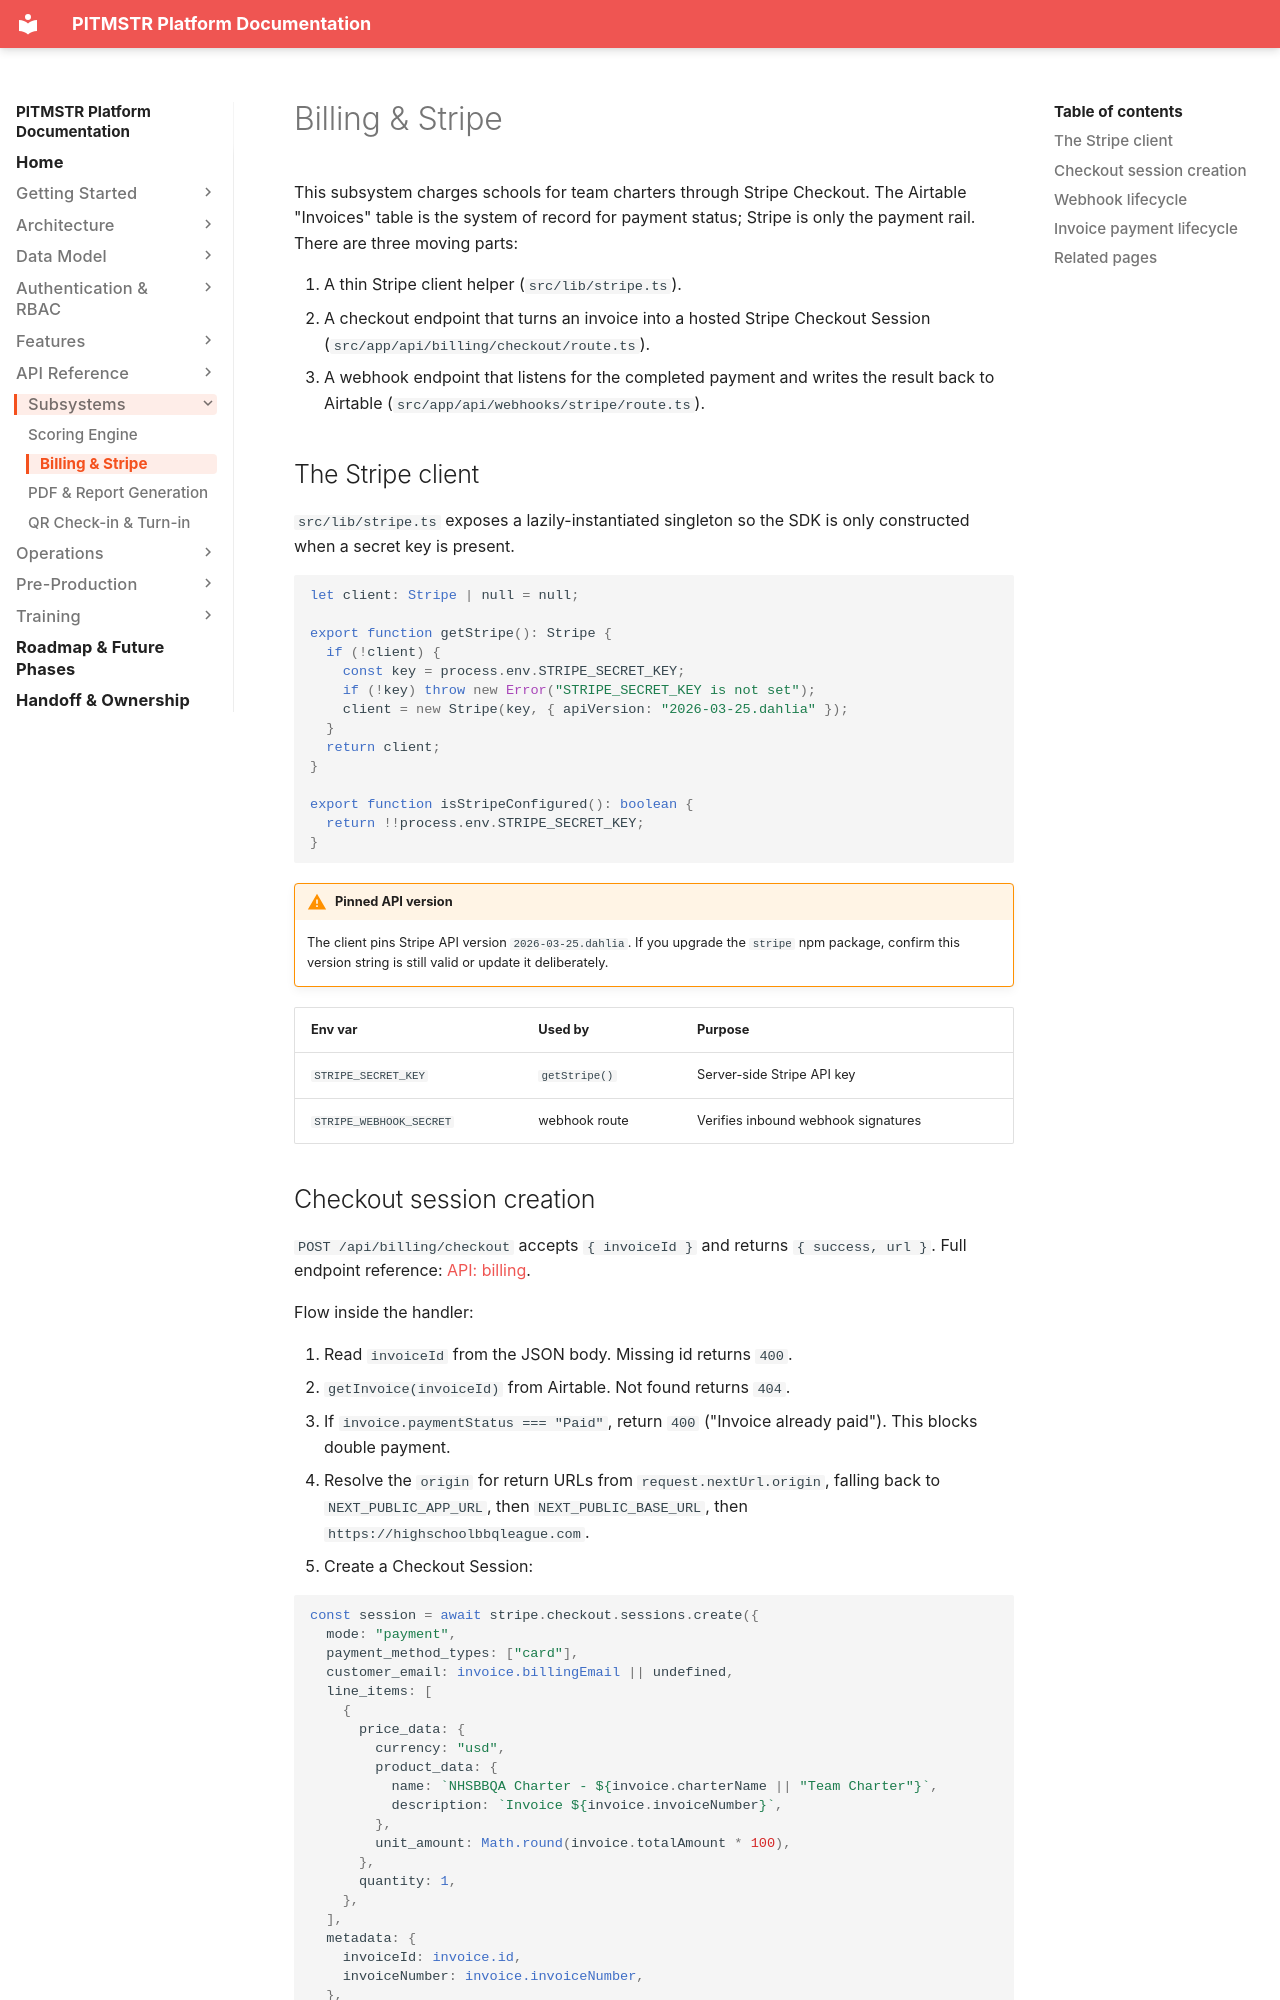

repository: lunomotion/pitmstr-leaderboard · page: subsystems/billing-stripe/index.html · generator: mkdocs

# Billing & Stripe

This subsystem charges schools for team charters through Stripe Checkout. The Airtable "Invoices" table is the system of record for payment status; Stripe is only the payment rail. There are three moving parts:

1. A thin Stripe client helper (`src/lib/stripe.ts`).
2. A checkout endpoint that turns an invoice into a hosted Stripe Checkout Session (`src/app/api/billing/checkout/route.ts`).
3. A webhook endpoint that listens for the completed payment and writes the result back to Airtable (`src/app/api/webhooks/stripe/route.ts`).

## The Stripe client

`src/lib/stripe.ts` exposes a lazily-instantiated singleton so the SDK is only constructed when a secret key is present.

```ts
let client: Stripe | null = null;

export function getStripe(): Stripe {
  if (!client) {
    const key = process.env.STRIPE_SECRET_KEY;
    if (!key) throw new Error("STRIPE_SECRET_KEY is not set");
    client = new Stripe(key, { apiVersion: "2026-03-25.dahlia" });
  }
  return client;
}

export function isStripeConfigured(): boolean {
  return !!process.env.STRIPE_SECRET_KEY;
}
```

!!! warning "Pinned API version"
    The client pins Stripe API version `2026-03-25.dahlia`. If you upgrade the `stripe` npm package, confirm this version string is still valid or update it deliberately.

| Env var | Used by | Purpose |
|---|---|---|
| `STRIPE_SECRET_KEY` | `getStripe()` | Server-side Stripe API key |
| `STRIPE_WEBHOOK_SECRET` | webhook route | Verifies inbound webhook signatures |
